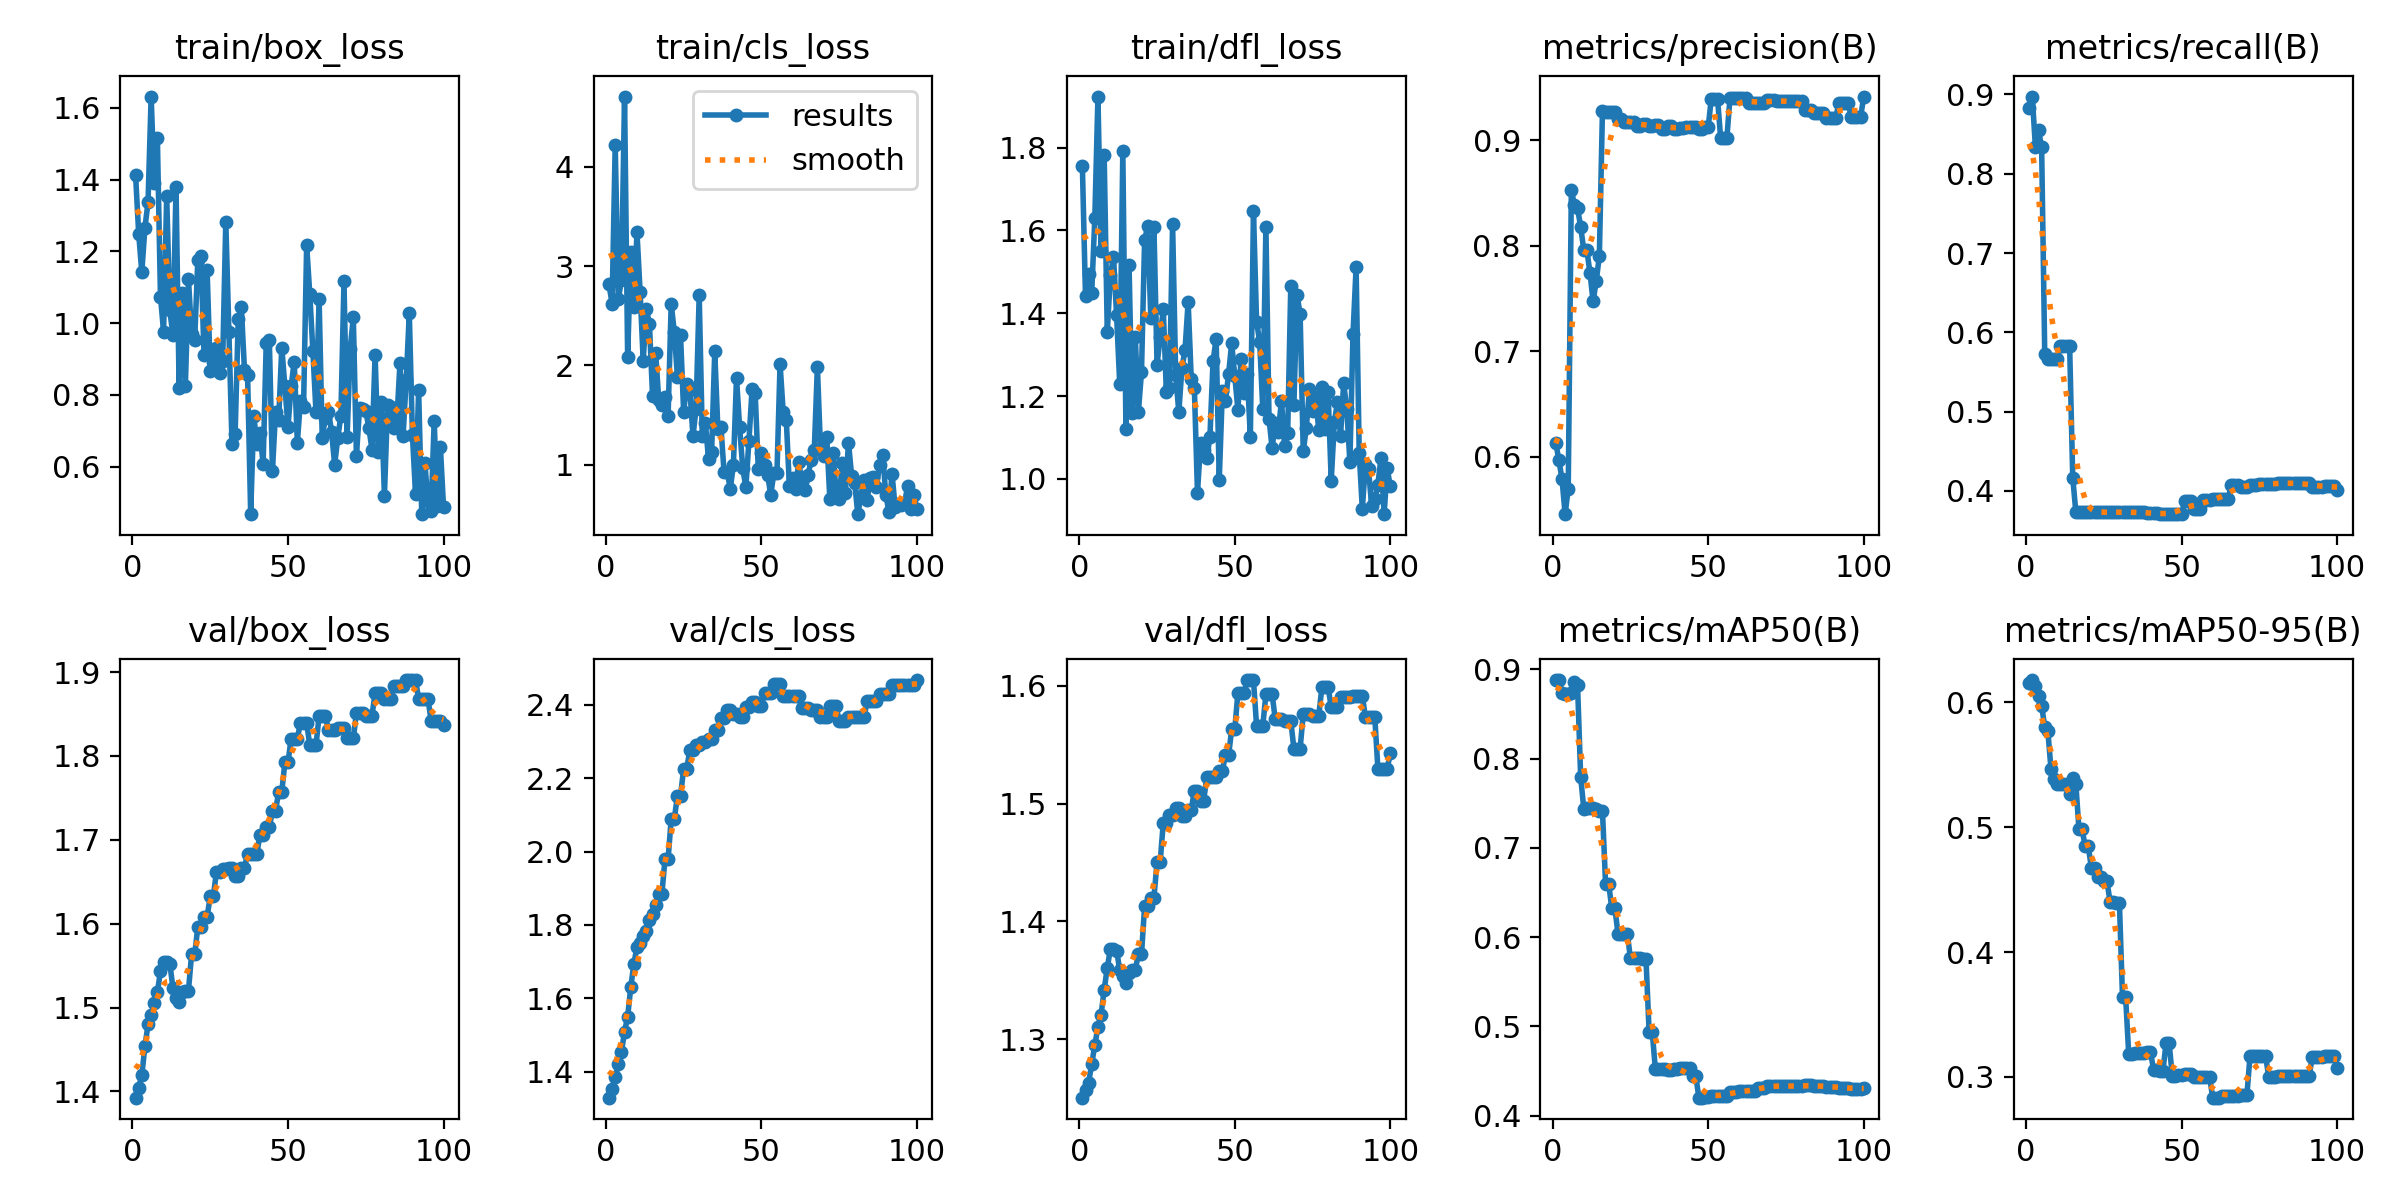

Values plotted in this chart, from the file beside it:
epoch, train/box_loss, train/cls_loss, train/dfl_loss, metrics/precision(B), metrics/recall(B), metrics/mAP50(B), metrics/mAP50-95(B), val/box_loss, val/cls_loss, val/dfl_loss, lr/pg0, lr/pg1, lr/pg2
1, 1.412, 2.815, 1.755, 0.6134, 0.8826, 0.8879, 0.6156, 1.393, 1.329, 1.25, 0, 0, 0
2, 1.249, 2.621, 1.441, 0.5967, 0.8974, 0.8881, 0.618, 1.405, 1.353, 1.256, 1.1782e-06, 1.1782e-06, 1.1782e-06
3, 1.142, 4.218, 1.495, 0.5791, 0.8333, 0.874, 0.613, 1.419, 1.385, 1.263, 2.3329e-06, 2.3329e-06, 2.3329e-06
4, 1.266, 2.668, 1.449, 0.5458, 0.8552, 0.872, 0.6051, 1.454, 1.42, 1.279, 3.464e-06, 3.464e-06, 3.464e-06
5, 1.337, 2.856, 1.631, 0.5699, 0.8333, 0.8722, 0.5973, 1.48, 1.454, 1.295, 4.5715e-06, 4.5715e-06, 4.5715e-06
6, 1.631, 4.708, 1.923, 0.8531, 0.5729, 0.874, 0.5806, 1.491, 1.509, 1.31, 5.6555e-06, 5.6555e-06, 5.6555e-06
7, 1.391, 2.082, 1.55, 0.8381, 0.5667, 0.8859, 0.5772, 1.505, 1.55, 1.321, 6.7159e-06, 6.7159e-06, 6.7159e-06
8, 1.517, 3.141, 1.783, 0.8352, 0.5667, 0.8823, 0.5469, 1.518, 1.631, 1.342, 7.7527e-06, 7.7527e-06, 7.7527e-06
9, 1.074, 2.59, 1.354, 0.8179, 0.5667, 0.7794, 0.5384, 1.543, 1.694, 1.361, 8.766e-06, 8.766e-06, 8.766e-06
10, 0.9761, 3.339, 1.491, 0.7956, 0.5667, 0.744, 0.5344, 1.555, 1.74, 1.377, 9.7557e-06, 9.7557e-06, 9.7557e-06
11, 1.353, 2.743, 1.537, 0.7959, 0.5833, 0.7443, 0.5345, 1.554, 1.752, 1.376, 1.0722e-05, 1.0722e-05, 1.0722e-05
12, 1.035, 2.048, 1.395, 0.7739, 0.5833, 0.7443, 0.5347, 1.552, 1.77, 1.375, 1.1664e-05, 1.1664e-05, 1.1664e-05
13, 0.9667, 2.566, 1.23, 0.7473, 0.5833, 0.7441, 0.5346, 1.524, 1.784, 1.359, 1.2584e-05, 1.2584e-05, 1.2584e-05
14, 1.38, 2.421, 1.791, 0.7667, 0.5833, 0.7431, 0.5264, 1.512, 1.814, 1.354, 1.3479e-05, 1.3479e-05, 1.3479e-05
15, 0.8176, 1.695, 1.12, 0.7899, 0.4167, 0.7416, 0.5395, 1.507, 1.83, 1.348, 1.4351e-05, 1.4351e-05, 1.4351e-05
16, 1.084, 2.126, 1.517, 0.9273, 0.3733, 0.7417, 0.5346, 1.519, 1.853, 1.356, 1.5199e-05, 1.5199e-05, 1.5199e-05
17, 0.8241, 1.647, 1.158, 0.9269, 0.3734, 0.6599, 0.4984, 1.52, 1.884, 1.359, 1.6024e-05, 1.6024e-05, 1.6024e-05
18, 1.122, 1.603, 1.344, 0.9269, 0.3734, 0.6599, 0.4984, 1.52, 1.884, 1.359, 1.6825e-05, 1.6825e-05, 1.6825e-05
19, 0.9699, 1.682, 1.162, 0.9262, 0.3734, 0.6323, 0.4847, 1.563, 1.979, 1.372, 1.7603e-05, 1.7603e-05, 1.7603e-05
20, 0.954, 1.49, 1.258, 0.9262, 0.3734, 0.6323, 0.4847, 1.563, 1.979, 1.372, 1.8357e-05, 1.8357e-05, 1.8357e-05
21, 1.175, 2.623, 1.576, 0.9204, 0.3734, 0.6038, 0.4674, 1.596, 2.089, 1.413, 1.9088e-05, 1.9088e-05, 1.9088e-05
22, 1.187, 2.334, 1.611, 0.9204, 0.3734, 0.6038, 0.4674, 1.596, 2.089, 1.413, 1.9795e-05, 1.9795e-05, 1.9795e-05
23, 0.9119, 1.886, 1.389, 0.9175, 0.3731, 0.6037, 0.4605, 1.608, 2.152, 1.42, 2.0478e-05, 2.0478e-05, 2.0478e-05
24, 1.147, 2.304, 1.609, 0.9175, 0.3731, 0.6037, 0.4605, 1.608, 2.152, 1.42, 2.1138e-05, 2.1138e-05, 2.1138e-05
25, 0.8673, 1.53, 1.276, 0.9169, 0.3731, 0.5761, 0.457, 1.633, 2.226, 1.45, 2.1774e-05, 2.1774e-05, 2.1774e-05
26, 0.8916, 1.815, 1.342, 0.9169, 0.3731, 0.5761, 0.457, 1.633, 2.226, 1.45, 2.2387e-05, 2.2387e-05, 2.2387e-05
27, 0.9303, 1.756, 1.41, 0.9135, 0.373, 0.5761, 0.4403, 1.662, 2.277, 1.484, 2.2976e-05, 2.2976e-05, 2.2976e-05
28, 0.8599, 1.288, 1.21, 0.9135, 0.373, 0.5761, 0.4403, 1.662, 2.277, 1.484, 2.3542e-05, 2.3542e-05, 2.3542e-05
29, 0.8953, 1.564, 1.219, 0.9148, 0.3734, 0.5753, 0.4397, 1.665, 2.289, 1.49, 2.4084e-05, 2.4084e-05, 2.4084e-05
30, 1.283, 2.705, 1.615, 0.9148, 0.3734, 0.5753, 0.4397, 1.665, 2.289, 1.49, 2.4602e-05, 2.4602e-05, 2.4602e-05
31, 0.9743, 1.292, 1.252, 0.9136, 0.3731, 0.4941, 0.364, 1.667, 2.298, 1.496, 2.5097e-05, 2.5097e-05, 2.5097e-05
32, 0.6637, 1.42, 1.161, 0.9136, 0.3731, 0.4941, 0.364, 1.667, 2.298, 1.496, 2.5568e-05, 2.5568e-05, 2.5568e-05
33, 0.6906, 1.052, 1.267, 0.9143, 0.3732, 0.4524, 0.3183, 1.657, 2.306, 1.49, 2.6016e-05, 2.6016e-05, 2.6016e-05
34, 1.01, 1.132, 1.312, 0.9143, 0.3732, 0.4524, 0.3183, 1.657, 2.306, 1.49, 2.644e-05, 2.644e-05, 2.644e-05
35, 1.044, 2.142, 1.428, 0.9104, 0.3729, 0.4527, 0.3195, 1.667, 2.332, 1.495, 2.6841e-05, 2.6841e-05, 2.6841e-05
36, 0.8698, 1.362, 1.241, 0.9104, 0.3729, 0.4527, 0.3195, 1.667, 2.332, 1.495, 2.7218e-05, 2.7218e-05, 2.7218e-05
37, 0.8562, 1.375, 1.219, 0.9135, 0.373, 0.4516, 0.3194, 1.683, 2.365, 1.511, 2.7572e-05, 2.7572e-05, 2.7572e-05
38, 0.4683, 0.9231, 0.9668, 0.9135, 0.373, 0.4516, 0.3194, 1.683, 2.365, 1.511, 2.7902e-05, 2.7902e-05, 2.7902e-05
39, 0.7419, 0.9253, 1.088, 0.9107, 0.3722, 0.4516, 0.3196, 1.683, 2.385, 1.502, 2.8208e-05, 2.8208e-05, 2.8208e-05
40, 0.6624, 0.7577, 1.069, 0.9107, 0.3722, 0.4516, 0.3196, 1.683, 2.385, 1.502, 2.8491e-05, 2.8491e-05, 2.8491e-05
41, 0.694, 0.9974, 1.05, 0.9112, 0.3718, 0.4534, 0.3059, 1.706, 2.375, 1.522, 2.875e-05, 2.875e-05, 2.875e-05
42, 0.6066, 1.877, 1.101, 0.9112, 0.3718, 0.4534, 0.3059, 1.706, 2.375, 1.522, 2.8986e-05, 2.8986e-05, 2.8986e-05
43, 0.9432, 1.375, 1.284, 0.9121, 0.371, 0.4537, 0.305, 1.715, 2.367, 1.523, 2.9198e-05, 2.9198e-05, 2.9198e-05
44, 0.9519, 0.964, 1.338, 0.9121, 0.371, 0.4537, 0.305, 1.715, 2.367, 1.523, 2.9387e-05, 2.9387e-05, 2.9387e-05
45, 0.588, 0.7738, 0.9982, 0.912, 0.3708, 0.4446, 0.3268, 1.735, 2.395, 1.528, 2.9552e-05, 2.9552e-05, 2.9552e-05
46, 0.7531, 1.242, 1.212, 0.912, 0.3708, 0.4446, 0.3268, 1.735, 2.395, 1.528, 2.9693e-05, 2.9693e-05, 2.9693e-05
47, 0.7306, 1.76, 1.188, 0.9108, 0.3708, 0.42, 0.3009, 1.757, 2.409, 1.541, 2.9811e-05, 2.9811e-05, 2.9811e-05
48, 0.9316, 1.721, 1.253, 0.9108, 0.3708, 0.42, 0.3009, 1.757, 2.409, 1.541, 2.9906e-05, 2.9906e-05, 2.9906e-05
49, 0.8234, 0.9529, 1.328, 0.9122, 0.3707, 0.4213, 0.3014, 1.792, 2.398, 1.563, 2.9977e-05, 2.9977e-05, 2.9977e-05
50, 0.7109, 1.116, 1.248, 0.9122, 0.3707, 0.4213, 0.3014, 1.792, 2.398, 1.563, 3.0024e-05, 3.0024e-05, 3.0024e-05
51, 0.8234, 0.997, 1.167, 0.9393, 0.3871, 0.4215, 0.3023, 1.821, 2.433, 1.594, 3.0048e-05, 3.0048e-05, 3.0048e-05
52, 0.8926, 0.8982, 1.288, 0.9393, 0.3871, 0.4215, 0.3023, 1.821, 2.433, 1.594, 3.0048e-05, 3.0048e-05, 3.0048e-05
53, 0.6664, 0.6955, 1.208, 0.9393, 0.3871, 0.4215, 0.3023, 1.821, 2.433, 1.594, 3.0024e-05, 3.0024e-05, 3.0024e-05
54, 0.7835, 0.9136, 1.254, 0.9019, 0.3769, 0.422, 0.3001, 1.839, 2.457, 1.605, 2.9977e-05, 2.9977e-05, 2.9977e-05
55, 0.7651, 0.9131, 1.102, 0.9019, 0.3769, 0.422, 0.3001, 1.839, 2.457, 1.605, 2.9907e-05, 2.9907e-05, 2.9907e-05
56, 1.217, 2.016, 1.647, 0.9019, 0.3769, 0.422, 0.3001, 1.839, 2.457, 1.605, 2.9812e-05, 2.9812e-05, 2.9812e-05
57, 1.081, 1.532, 1.38, 0.9397, 0.389, 0.4263, 0.3003, 1.813, 2.423, 1.566, 2.9695e-05, 2.9695e-05, 2.9695e-05
58, 0.9224, 1.452, 1.331, 0.9397, 0.389, 0.4263, 0.3003, 1.813, 2.423, 1.566, 2.9554e-05, 2.9554e-05, 2.9554e-05
59, 0.7517, 0.7819, 1.169, 0.9397, 0.389, 0.4263, 0.3003, 1.813, 2.423, 1.566, 2.9389e-05, 2.9389e-05, 2.9389e-05
60, 1.067, 0.8668, 1.608, 0.9394, 0.3897, 0.427, 0.2834, 1.847, 2.425, 1.593, 2.92e-05, 2.92e-05, 2.92e-05
... 40 more rows
